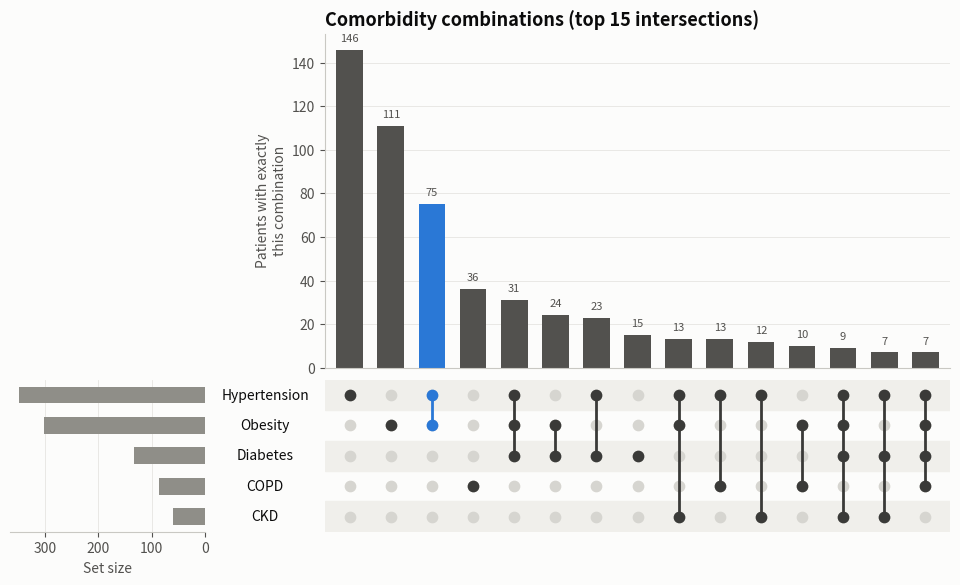

This chart was generated by the following Python code: (Note: this script raises an exception after producing the figure.)
"""
UpSet Plot  -  family: Scientific & clinical

DESIGN PURPOSE
Shows how several sets overlap. A matrix of dots marks which sets make up each
intersection, and a bar above each column gives its size. It scales to many
sets where Venn and Euler diagrams become unreadable.

WHEN TO USE
  - Show the overlap of more than three sets (comorbidities, gene lists,
    mutation co-occurrence, survey multi-select answers)
  - Rank intersections by size to find the most common combinations
  - Compare exact intersection counts rather than reading shapes

AVOID WHEN
  - There are only two or three sets and the audience expects a Venn diagram
  - The number of non-empty intersections is huge (keep the top 15–25 and say
    so)

ALTERNATIVES
  - Venn diagram (2–3 sets)
  - Co-occurrence heatmap (pairwise overlaps only)

EXAMPLE
Comorbidity patterns among 1,000 synthetic patients across five conditions
(hypertension, diabetes, obesity, chronic kidney disease, COPD).

Run:  python upset_plot.py
"""
import sys
from pathlib import Path

import numpy as np
import pandas as pd
import matplotlib.pyplot as plt

# Library style: categorical colors in fixed order, recessive axes, hairline grid.
PALETTE = ["#2a78d6", "#eb6834", "#1baf7a", "#eda100",
           "#e87ba4", "#008300", "#6250d6", "#e34948"]
SEQ_CMAP = "Blues"      # sequential: one hue, light -> dark
DIV_CMAP = "RdBu_r"     # diverging: two opposite hues, neutral midpoint
GRAY = "#b8b7b1"        # de-emphasised marks
plt.rcParams.update({
    "figure.figsize": (8, 4.8), "figure.dpi": 110, "figure.facecolor": "#fcfcfb",
    "axes.facecolor": "#fcfcfb", "axes.edgecolor": "#c9c8c3", "axes.linewidth": 0.8,
    "axes.spines.top": False, "axes.spines.right": False,
    "axes.grid": True, "grid.color": "#e6e5e1", "grid.linewidth": 0.6, "axes.axisbelow": True,
    "axes.prop_cycle": plt.cycler(color=PALETTE),
    "axes.titlesize": 13, "axes.titleweight": "bold", "axes.titlelocation": "left",
    "axes.labelcolor": "#52514e", "xtick.color": "#52514e", "ytick.color": "#52514e",
    "text.color": "#0b0b0b", "font.size": 10, "lines.linewidth": 2,
    "legend.frameon": False,
})

# --- Example data ------------------------------------------------------------
rng = np.random.default_rng(21)
n = 1000
age = rng.uniform(30, 85, n)
obesity = rng.random(n) < 0.30
hypertension = rng.random(n) < 0.15 + 0.006 * (age - 30) + 0.15 * obesity
diabetes = rng.random(n) < 0.05 + 0.15 * obesity + 0.12 * hypertension
ckd = rng.random(n) < 0.02 + 0.10 * diabetes + 0.08 * hypertension
copd = rng.random(n) < 0.04 + 0.002 * (age - 30)
df = pd.DataFrame({"Hypertension": hypertension, "Diabetes": diabetes, "Obesity": obesity,
                   "CKD": ckd, "COPD": copd})
sets = list(df.columns)
combos = (df[df.any(axis=1)].value_counts().rename("count").reset_index()
          .sort_values("count", ascending=False).head(15).reset_index(drop=True))
combos

# --- Plot --------------------------------------------------------------------
set_sizes = df.sum().sort_values()
sets_order = list(set_sizes.index)               # bottom-to-top rows
n_sets, n_cols = len(sets_order), len(combos)
degree = combos[sets].sum(axis=1)
highlight = int(degree[degree >= 2].index[0]) if (degree >= 2).any() else 0   # largest multi-condition combo

fig = plt.figure(figsize=(10, 6))
gs = fig.add_gridspec(2, 3, width_ratios=[1, 0.55, 3.2], height_ratios=[2.2, 1], wspace=0.02, hspace=0.05)
ax_bar = fig.add_subplot(gs[0, 2])
ax_mat = fig.add_subplot(gs[1, 2], sharex=ax_bar)
ax_set = fig.add_subplot(gs[1, 0], sharey=ax_mat)
ax_lab = fig.add_subplot(gs[1, 1], sharey=ax_mat)

x = np.arange(n_cols)
colors = [PALETTE[0] if i == highlight else "#52514e" for i in x]
ax_bar.bar(x, combos["count"], color=colors, width=0.65)
for i, v in enumerate(combos["count"]):
    ax_bar.text(i, v + 3, str(v), ha="center", va="bottom", fontsize=8, color="#52514e")
ax_bar.set_ylabel("Patients with exactly\nthis combination")
ax_bar.tick_params(axis="x", bottom=False, labelbottom=False)
ax_bar.grid(axis="x", visible=False)
ax_bar.set_title("Comorbidity combinations (top 15 intersections)")

for r in range(n_sets):
    if r % 2 == 0:
        ax_mat.axhspan(r - 0.5, r + 0.5, color="#f0efeb", zorder=0)
for i, row in combos.iterrows():
    members = [sets_order.index(s) for s in sets if row[s]]
    col = PALETTE[0] if i == highlight else "#3a3a38"
    ax_mat.scatter([i] * n_sets, range(n_sets), s=55, color="#d6d5d0", zorder=2)
    ax_mat.scatter([i] * len(members), members, s=55, color=col, zorder=3)
    if len(members) > 1:
        ax_mat.plot([i, i], [min(members), max(members)], color=col, linewidth=2, zorder=2)
ax_mat.set_ylim(-0.5, n_sets - 0.5)
ax_mat.set_xlim(-0.6, n_cols - 0.4)
ax_mat.axis("off")

ax_set.barh(range(n_sets), set_sizes.values, color="#8f8e88", height=0.55)
ax_set.invert_xaxis()
ax_set.set_yticks([])
ax_set.set_xlabel("Set size")
ax_set.grid(axis="y", visible=False)
ax_set.spines["left"].set_visible(False)
ax_set.spines["right"].set_visible(False)
ax_lab.axis("off")
for r, name in enumerate(sets_order):
    ax_lab.text(0.5, r, name, ha="center", va="center", fontsize=10, color="#0b0b0b",
                transform=ax_lab.get_yaxis_transform())
fig.subplots_adjust(left=0.04, right=0.98, top=0.93, bottom=0.1)

# --- Save / show -------------------------------------------------------------
out = Path(__file__).with_name(Path(__file__).stem + ".png")
fig.savefig(out, dpi=150, bbox_inches="tight")
print(f"saved {out}")
if "--no-show" not in sys.argv:
    plt.show()
